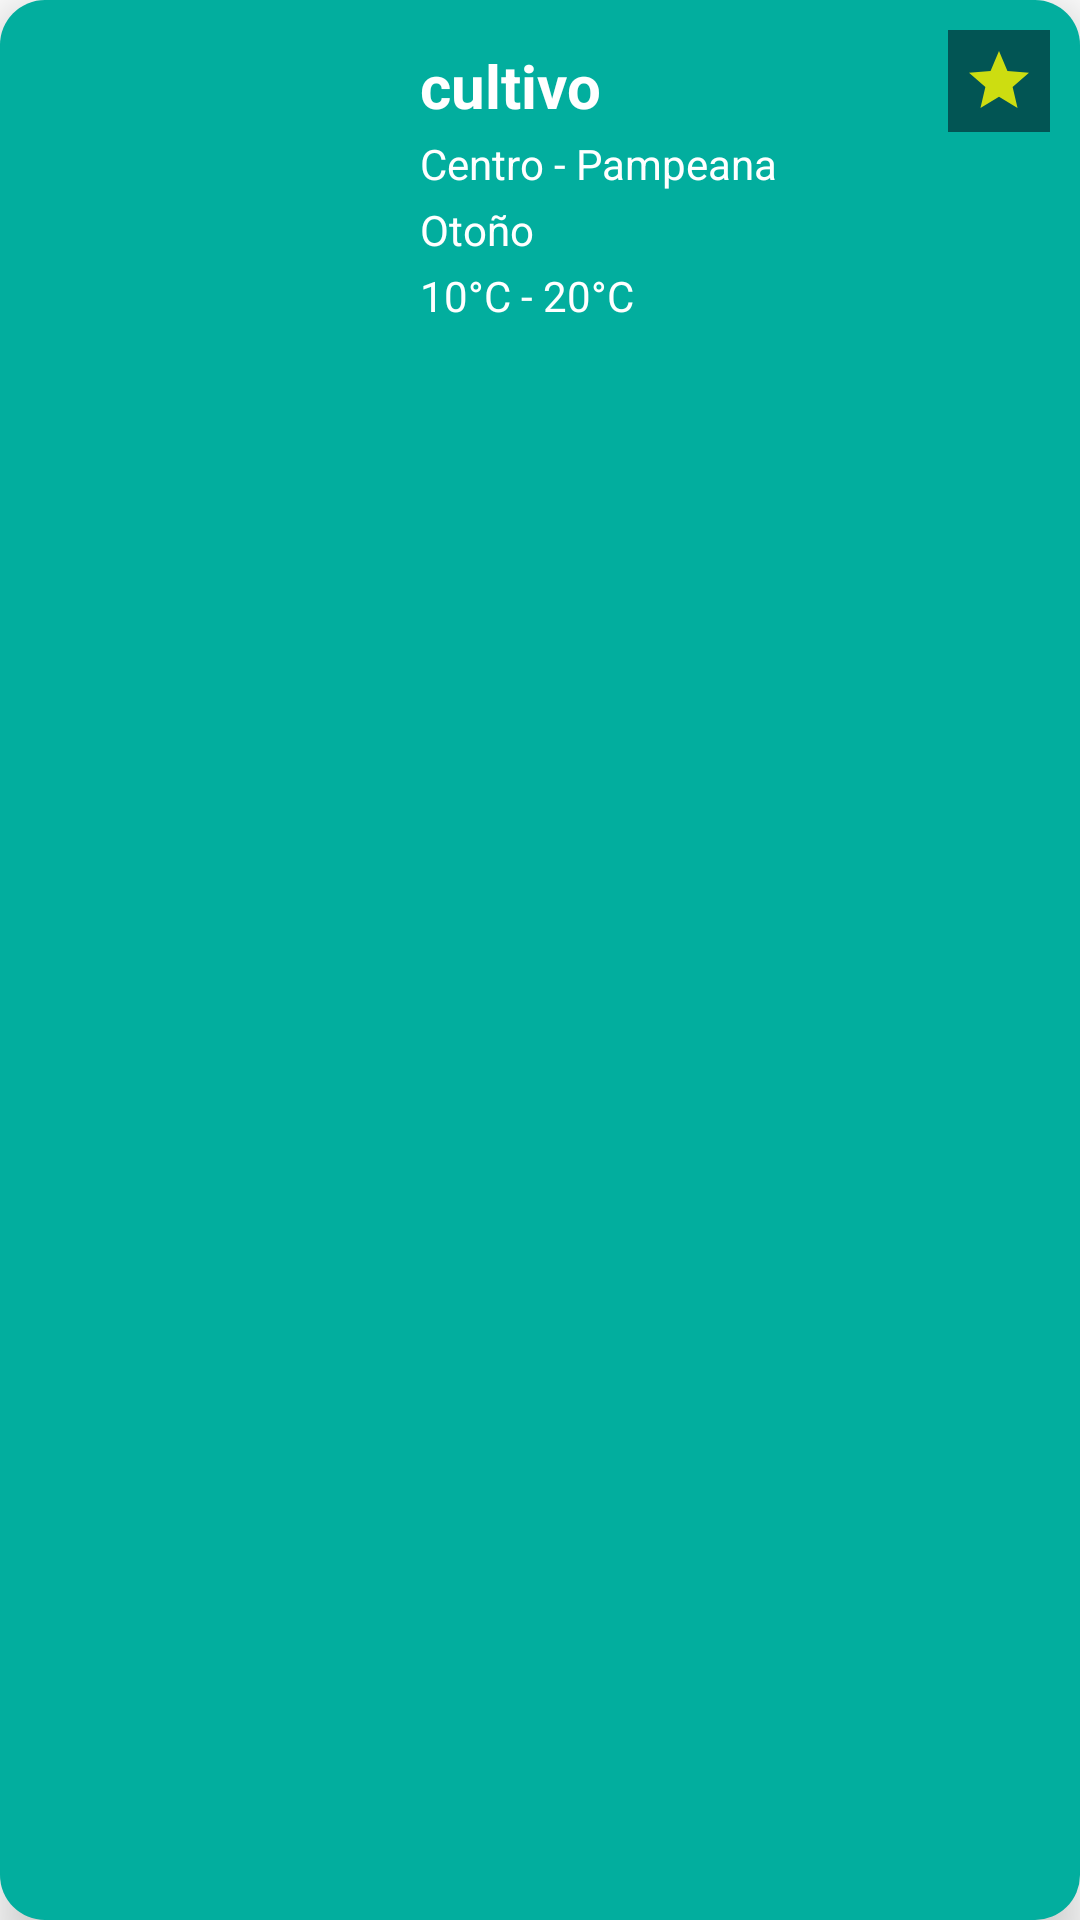

The Android layout XML behind this screen, and the referenced resources:
<!-- AndroidManifest.xml: application theme Theme.GardeningFriend -->
<!-- res/layout/cards_cultivos.xml -->
<?xml version="1.0" encoding="utf-8"?>
<RelativeLayout xmlns:android="http://schemas.android.com/apk/res/android"
    android:layout_width="match_parent"
    android:layout_height="125dp"
    android:elevation="10dp"
    android:background="@drawable/card_cutlivo"
    android:layout_margin="20dp">

    <ImageView
        android:id="@+id/ic_cultivo"
        android:layout_width="100dp"
        android:layout_height="100dp"
        android:layout_marginHorizontal="20dp"
        android:contentDescription="@string/cultivo"
        android:layout_centerVertical="true"/>

    <TextView
        android:id="@+id/titulo_cult_card"
        android:layout_width="wrap_content"
        android:layout_height="wrap_content"
        android:text="@string/cultivo"
        android:textColor="@color/white"
        android:layout_toEndOf="@+id/ic_cultivo"
        android:layout_marginTop="15dp"
        android:textSize="20sp"
        android:textStyle="bold"/>

    <TextView
        android:id="@+id/titulo_reg_card"
        android:layout_width="wrap_content"
        android:layout_height="wrap_content"
        android:text="@string/reg_centro"
        android:layout_below="@+id/titulo_cult_card"
        android:layout_toEndOf="@+id/ic_cultivo"
        android:textColor="@color/white"
        android:layout_marginTop="3dp"/>

    <TextView
        android:id="@+id/titulo_est_card"
        android:layout_width="wrap_content"
        android:layout_height="wrap_content"
        android:text="@string/est_otono"
        android:layout_below="@id/titulo_reg_card"
        android:layout_toEndOf="@id/ic_cultivo"
        android:layout_marginTop="3dp"
        android:textColor="@color/white"/>

    <TextView
        android:id="@+id/titulo_temp_card"
        android:layout_width="wrap_content"
        android:layout_height="wrap_content"
        android:text="@string/rango_temp_2"
        android:textColor="@color/white"
        android:layout_below="@id/titulo_est_card"
        android:layout_toEndOf="@id/ic_cultivo"
        android:layout_marginTop="3dp"/>

    <androidx.appcompat.widget.AppCompatImageButton
        android:id="@+id/btn_fav"
        android:layout_width="wrap_content"
        android:layout_height="wrap_content"
        android:layout_alignParentEnd="true"
        android:layout_marginStart="10dp"
        android:layout_marginTop="10dp"
        android:layout_marginEnd="10dp"
        android:layout_marginBottom="10dp"
        android:background="@drawable/btn_redondo"
        android:contentDescription="@string/favoritos"
        android:padding="5dp"
        android:src="@drawable/ic_favs2" />

</RelativeLayout>
<!-- resources referenced by this layout -->
<resources>
  <color name="white">#FFFFFFFF</color>
  <!-- drawable btn_redondo (drawable) -->
  <?xml version="1.0" encoding="utf-8"?>
  <selector xmlns:android="http://schemas.android.com/apk/res/android">
      <item>
          <color android:color="@color/verde_muy_oscuro"/>
          <shape android:shape="ring">
              <corners android:radius="100dp"/>
          </shape>
      </item>
  
  </selector>
  <!-- drawable card_cutlivo (drawable) -->
  <?xml version="1.0" encoding="utf-8"?>
  <selector xmlns:android="http://schemas.android.com/apk/res/android">
      <item>
          <shape>
              <corners android:radius="15dp"/>
              <solid android:color="@color/verde_medio"></solid>
          </shape>
      </item>
  </selector>
  <!-- drawable ic_favs2 (drawable-anydpi) -->
  <vector xmlns:android="http://schemas.android.com/apk/res/android"
      android:width="24dp"
      android:height="24dp"
      android:viewportWidth="24"
      android:viewportHeight="24"
      android:tint="#FFFF00"
      android:alpha="0.8">
    <path
        android:fillColor="@android:color/white"
        android:pathData="M12,17.27L18.18,21l-1.64,-7.03L22,9.24l-7.19,-0.61L12,2 9.19,8.63 2,9.24l5.46,4.73L5.82,21z"/>
  </vector>
  <string name="cultivo">cultivo</string>
  <string name="est_otono">Otoño</string>
  <string name="favoritos">Favoritos</string>
  <string name="rango_temp_2">10°C - 20°C</string>
  <string name="reg_centro">Centro - Pampeana</string>
  <style name="Theme.GardeningFriend" parent="Base.Theme.GardeningFriend" />
  <color name="verde_muy_oscuro">#025554</color>
  <color name="verde_medio">#02AE9E</color>
  <style name="Base.Theme.GardeningFriend" parent="Theme.MaterialComponents.DayNight.DarkActionBar">
          
          <item name="colorPrimary">@color/verde_medio</item>
          <item name="colorPrimaryVariant">@color/verde_oscuro</item>
          <item name="colorOnPrimary">@color/white</item>
          
          <item name="colorSecondary">@color/light_green</item>
          <item name="colorSecondaryVariant">@color/kelly_green</item>
          <item name="colorOnSecondary">@color/black</item>
          
          <item name="android:statusBarColor" tools:targetApi="l">?attr/colorPrimaryVariant</item>
      </style>
  <color name="verde_oscuro">#FF018786</color>
  <color name="light_green">#70EE9C</color>
  <color name="kelly_green">#5FAD41</color>
  <color name="black">#FF000000</color>
</resources>
